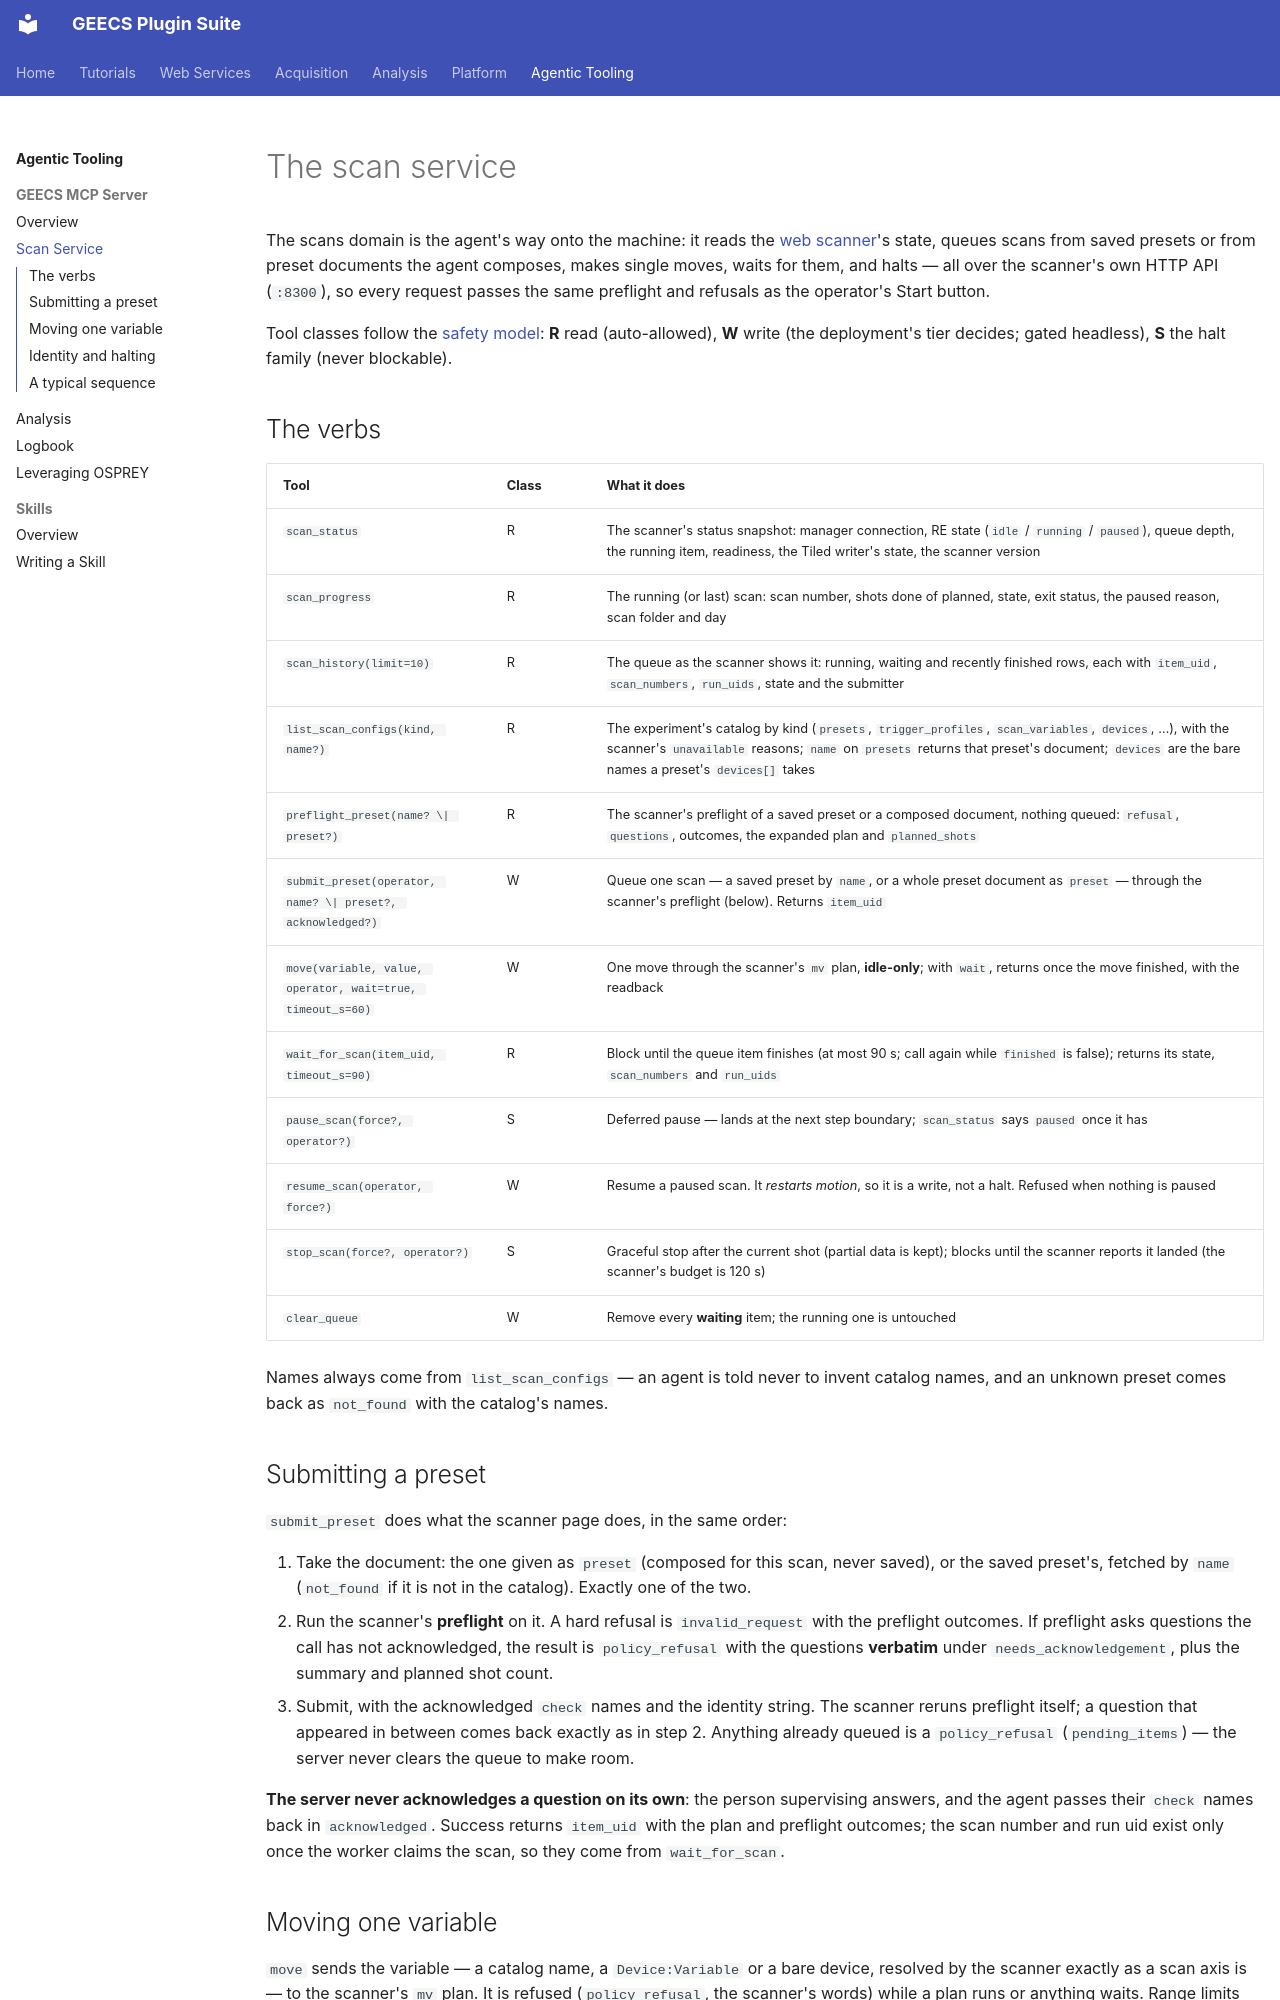

repository: GEECS-BELLA/GEECS-Plugins · page: geecs_mcp/scan_service/index.html · generator: mkdocs

# The scan service

The scans domain is the agent's way onto the machine: it reads the
[web scanner](../web_services/scanner.md)'s state, queues scans from
saved presets or from preset documents the agent composes, makes single
moves, waits for them, and halts — all over
the scanner's own HTTP API (`:8300`), so every request passes the same
preflight and refusals as the operator's Start button.

Tool classes follow the [safety model](overview.md#the-safety-model):
**R** read (auto-allowed), **W** write (the deployment's tier decides;
gated headless), **S** the halt family (never blockable).

## The verbs

| Tool | Class | What it does |
|---|---|---|
| `scan_status` | R | The scanner's status snapshot: manager connection, RE state (`idle` / `running` / `paused`), queue depth, the running item, readiness, the Tiled writer's state, the scanner version |
| `scan_progress` | R | The running (or last) scan: scan number, shots done of planned, state, exit status, the paused reason, scan folder and day |
| `scan_history(limit=10)` | R | The queue as the scanner shows it: running, waiting and recently finished rows, each with `item_uid`, `scan_numbers`, `run_uids`, state and the submitter |
| `list_scan_configs(kind, name?)` | R | The experiment's catalog by kind (`presets`, `trigger_profiles`, `scan_variables`, `devices`, …), with the scanner's `unavailable` reasons; `name` on `presets` returns that preset's document; `devices` are the bare names a preset's `devices[]` takes |
| `preflight_preset(name? \| preset?)` | R | The scanner's preflight of a saved preset or a composed document, nothing queued: `refusal`, `questions`, outcomes, the expanded plan and `planned_shots` |
| `submit_preset(operator, name? \| preset?, acknowledged?)` | W | Queue one scan — a saved preset by `name`, or a whole preset document as `preset` — through the scanner's preflight (below). Returns `item_uid` |
| `move(variable, value, operator, wait=true, timeout_s=60)` | W | One move through the scanner's `mv` plan, **idle-only**; with `wait`, returns once the move finished, with the readback |
| `wait_for_scan(item_uid, timeout_s=90)` | R | Block until the queue item finishes (at most 90 s; call again while `finished` is false); returns its state, `scan_numbers` and `run_uids` |
| `pause_scan(force?, operator?)` | S | Deferred pause — lands at the next step boundary; `scan_status` says `paused` once it has |
| `resume_scan(operator, force?)` | W | Resume a paused scan. It *restarts motion*, so it is a write, not a halt. Refused when nothing is paused |
| `stop_scan(force?, operator?)` | S | Graceful stop after the current shot (partial data is kept); blocks until the scanner reports it landed (the scanner's budget is 120 s) |
| `clear_queue` | W | Remove every **waiting** item; the running one is untouched |

Names always come from `list_scan_configs` — an agent is told never to
invent catalog names, and an unknown preset comes back as `not_found`
with the catalog's names.

## Submitting a preset

`submit_preset` does what the scanner page does, in the same order:

1. Take the document: the one given as `preset` (composed for this
   scan, never saved), or the saved preset's, fetched by `name`
   (`not_found` if it is not in the catalog). Exactly one of the two.
2. Run the scanner's **preflight** on it. A hard refusal is
   `invalid_request` with the preflight outcomes. If preflight asks
   questions the call has not acknowledged, the result is
   `policy_refusal` with the questions **verbatim** under
   `needs_acknowledgement`, plus the summary and planned shot count.
3. Submit, with the acknowledged `check` names and the identity string.
   The scanner reruns preflight itself; a question that appeared in
   between comes back exactly as in step 2. Anything already queued is a
   `policy_refusal` (`pending_items`) — the server never clears the
   queue to make room.

**The server never acknowledges a question on its own**: the person
supervising answers, and the agent passes their `check` names back in
`acknowledged`. Success returns `item_uid` with the plan and preflight
outcomes; the scan number and run uid exist only once the worker claims
the scan, so they come from `wait_for_scan`.
